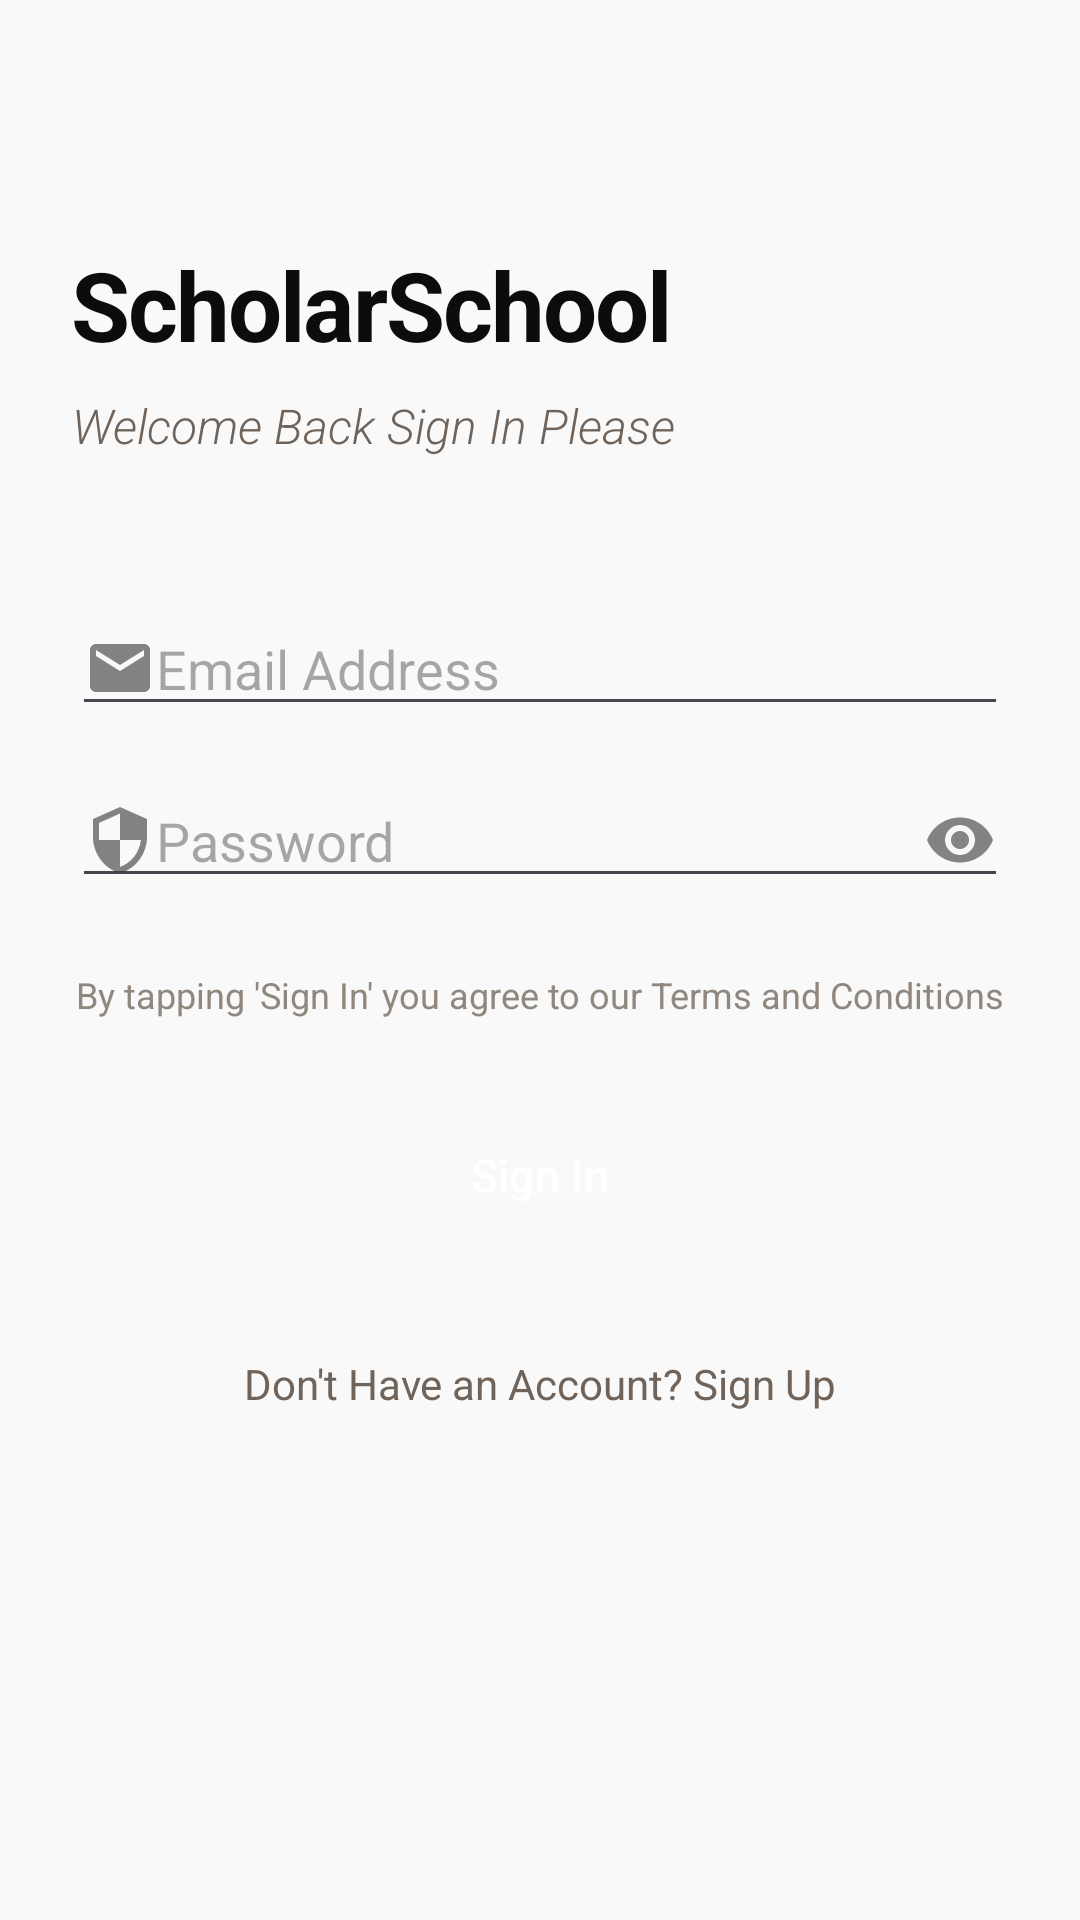

Here is an Android app screen rendered from its layout file. Give the layout XML and the strings, colors and styles it references.
<!-- AndroidManifest.xml: activity theme Theme.Material3.Light.NoActionBar -->
<!-- res/layout/activity_sign_in.xml -->
<?xml version="1.0" encoding="utf-8"?>
<androidx.constraintlayout.widget.ConstraintLayout xmlns:android="http://schemas.android.com/apk/res/android"
    xmlns:app="http://schemas.android.com/apk/res-auto"
    xmlns:tools="http://schemas.android.com/tools"
    android:id="@+id/main"
    android:layout_width="match_parent"
    android:layout_height="match_parent"
    android:background="@color/bg_main"
    tools:context=".SignIn.SignInActivity">

    
    <TextView
        android:id="@+id/txtViewTitle"
        android:layout_width="wrap_content"
        android:layout_height="wrap_content"
        android:layout_marginStart="@dimen/screen_margin"
        android:layout_marginTop="80dp"
        android:text="@string/app_title"
        android:textAppearance="@style/TextAppearance.App.Display"
        app:layout_constraintStart_toStartOf="parent"
        app:layout_constraintTop_toTopOf="parent" />

    
    <TextView
        android:id="@+id/txtViewSignIn"
        android:layout_width="0dp"
        android:layout_height="wrap_content"
        android:layout_marginStart="@dimen/screen_margin"
        android:layout_marginTop="@dimen/space_sm"
        android:layout_marginEnd="@dimen/screen_margin"
        android:text="@string/welcome_back"
        android:textAppearance="@style/TextAppearance.App.Greeting"
        app:layout_constraintEnd_toEndOf="parent"
        app:layout_constraintStart_toStartOf="parent"
        app:layout_constraintTop_toBottomOf="@+id/txtViewTitle" />

    
    <EditText
        android:id="@+id/editTxtTxtEmailAddress"
        android:layout_width="0dp"
        android:layout_height="wrap_content"
        android:layout_marginStart="@dimen/screen_margin"
        android:layout_marginTop="@dimen/space_xxl"
        android:layout_marginEnd="@dimen/screen_margin"
        android:autofillHints="emailAddress"
        android:drawableStart="@drawable/ic_email"
        android:hint="@string/hint_email"
        android:inputType="textEmailAddress"
        app:layout_constraintEnd_toEndOf="parent"
        app:layout_constraintStart_toStartOf="parent"
        app:layout_constraintTop_toBottomOf="@+id/txtViewSignIn" />

    <EditText
        android:id="@+id/editTxtTxtPassword"
        android:layout_width="0dp"
        android:layout_height="wrap_content"
        android:layout_marginStart="@dimen/screen_margin"
        android:layout_marginTop="@dimen/space_md"
        android:layout_marginEnd="@dimen/screen_margin"
        android:autofillHints="password"
        android:drawableStart="@drawable/ic_password"
        android:drawableEnd="@drawable/ic_see"
        android:hint="@string/hint_password"
        android:inputType="textPassword"
        app:layout_constraintEnd_toEndOf="parent"
        app:layout_constraintStart_toStartOf="parent"
        app:layout_constraintTop_toBottomOf="@+id/editTxtTxtEmailAddress" />

    
    <TextView
        android:id="@+id/txtViewTC"
        android:layout_width="0dp"
        android:layout_height="wrap_content"
        android:layout_marginStart="@dimen/screen_margin"
        android:layout_marginTop="@dimen/space_lg"
        android:layout_marginEnd="@dimen/screen_margin"
        android:gravity="center"
        android:text="@string/terms_notice"
        android:textAppearance="@style/TextAppearance.App.Caption"
        app:layout_constraintEnd_toEndOf="parent"
        app:layout_constraintStart_toStartOf="parent"
        app:layout_constraintTop_toBottomOf="@+id/editTxtTxtPassword" />

    
    <Button
        android:id="@+id/btnSignIn"
        style="@style/Widget.App.Button.Primary"
        android:layout_width="0dp"
        android:layout_height="wrap_content"
        android:layout_marginStart="@dimen/screen_margin"
        android:layout_marginTop="@dimen/space_lg"
        android:layout_marginEnd="@dimen/screen_margin"
        android:text="@string/btn_sign_in"
        app:layout_constraintEnd_toEndOf="parent"
        app:layout_constraintStart_toStartOf="parent"
        app:layout_constraintTop_toBottomOf="@+id/txtViewTC" />

    <TextView
        android:id="@+id/txtViewRegister"
        android:layout_width="wrap_content"
        android:layout_height="wrap_content"
        android:layout_marginTop="@dimen/space_lg"
        android:padding="@dimen/space_sm"
        android:text="@string/no_account"
        android:textAppearance="@style/TextAppearance.App.Body"
        app:layout_constraintEnd_toEndOf="parent"
        app:layout_constraintStart_toStartOf="parent"
        app:layout_constraintTop_toBottomOf="@+id/btnSignIn" />
</androidx.constraintlayout.widget.ConstraintLayout>
<!-- resources referenced by this layout -->
<resources>
  <color name="bg_main">#F9F9F9</color>
  <dimen name="screen_margin">24dp</dimen>
  <dimen name="space_lg">24dp</dimen>
  <dimen name="space_md">16dp</dimen>
  <dimen name="space_sm">8dp</dimen>
  <dimen name="space_xxl">48dp</dimen>
  <!-- drawable ic_email (drawable-anydpi) -->
  <vector xmlns:android="http://schemas.android.com/apk/res/android"
      android:width="24dp"
      android:height="24dp"
      android:viewportWidth="24"
      android:viewportHeight="24"
      android:tint="#333333"
      android:alpha="0.6">
    <path
        android:fillColor="@android:color/white"
        android:pathData="M20,4L4,4c-1.1,0 -1.99,0.9 -1.99,2L2,18c0,1.1 0.9,2 2,2h16c1.1,0 2,-0.9 2,-2L22,6c0,-1.1 -0.9,-2 -2,-2zM20,8l-8,5 -8,-5L4,6l8,5 8,-5v2z"/>
  </vector>
  <!-- drawable ic_password (drawable-anydpi) -->
  <vector xmlns:android="http://schemas.android.com/apk/res/android"
      android:width="24dp"
      android:height="24dp"
      android:viewportWidth="24"
      android:viewportHeight="24"
      android:tint="#333333"
      android:alpha="0.6">
    <path
        android:fillColor="@android:color/white"
        android:pathData="M12,1L3,5v6c0,5.55 3.84,10.74 9,12 5.16,-1.26 9,-6.45 9,-12L21,5l-9,-4zM12,11.99h7c-0.53,4.12 -3.28,7.79 -7,8.94L12,12L5,12L5,6.3l7,-3.11v8.8z"/>
  </vector>
  <!-- drawable ic_see (drawable-anydpi) -->
  <vector xmlns:android="http://schemas.android.com/apk/res/android"
      android:width="24dp"
      android:height="24dp"
      android:viewportWidth="24"
      android:viewportHeight="24"
      android:tint="#333333"
      android:alpha="0.6">
    <path
        android:fillColor="@android:color/white"
        android:pathData="M12,4.5C7,4.5 2.73,7.61 1,12c1.73,4.39 6,7.5 11,7.5s9.27,-3.11 11,-7.5c-1.73,-4.39 -6,-7.5 -11,-7.5zM12,17c-2.76,0 -5,-2.24 -5,-5s2.24,-5 5,-5 5,2.24 5,5 -2.24,5 -5,5zM12,9c-1.66,0 -3,1.34 -3,3s1.34,3 3,3 3,-1.34 3,-3 -1.34,-3 -3,-3z"/>
  </vector>
  <string name="app_title">ScholarSchool</string>
  <string name="btn_sign_in">Sign In</string>
  <string name="hint_email">Email Address</string>
  <string name="hint_password">Password</string>
  <string name="no_account">Don\'t Have an Account? Sign Up</string>
  <string name="terms_notice">By tapping \'Sign In\' you agree to our Terms and Conditions</string>
  <string name="welcome_back">Welcome Back Sign In Please</string>
  <style name="TextAppearance.App.Body" parent="android:TextAppearance">
          <item name="android:textSize">14sp</item>
          <item name="android:textColor">@color/text_secondary</item>
          <item name="android:lineSpacingExtra">3dp</item>
      </style>
  <style name="TextAppearance.App.Caption" parent="android:TextAppearance">
          <item name="android:textSize">12sp</item>
          <item name="android:textColor">@color/text_muted</item>
          <item name="android:lineSpacingExtra">2dp</item>
      </style>
  <style name="TextAppearance.App.Display" parent="android:TextAppearance">
          <item name="android:textStyle">bold</item>
          <item name="android:textSize">32sp</item>
          <item name="android:textColor">@color/text_primary</item>
          <item name="android:letterSpacing">-0.02</item>
      </style>
  <style name="TextAppearance.App.Greeting" parent="android:TextAppearance">
          <item name="android:fontFamily">sans-serif-light</item>
          <item name="android:textStyle">italic</item>
          <item name="android:textSize">16sp</item>
          <item name="android:textColor">@color/text_secondary</item>
      </style>
  <color name="text_secondary">#70645A</color>
  <color name="text_muted">#90877E</color>
  <color name="text_primary">#0E0C0A</color>
  <style name="TextAppearance.App.Button" parent="android:TextAppearance">
          <item name="android:fontFamily">sans-serif-medium</item>
          <item name="android:textSize">15sp</item>
      </style>
  <dimen name="radius_pill">100dp</dimen>
  <dimen name="button_height">56dp</dimen>
</resources>
